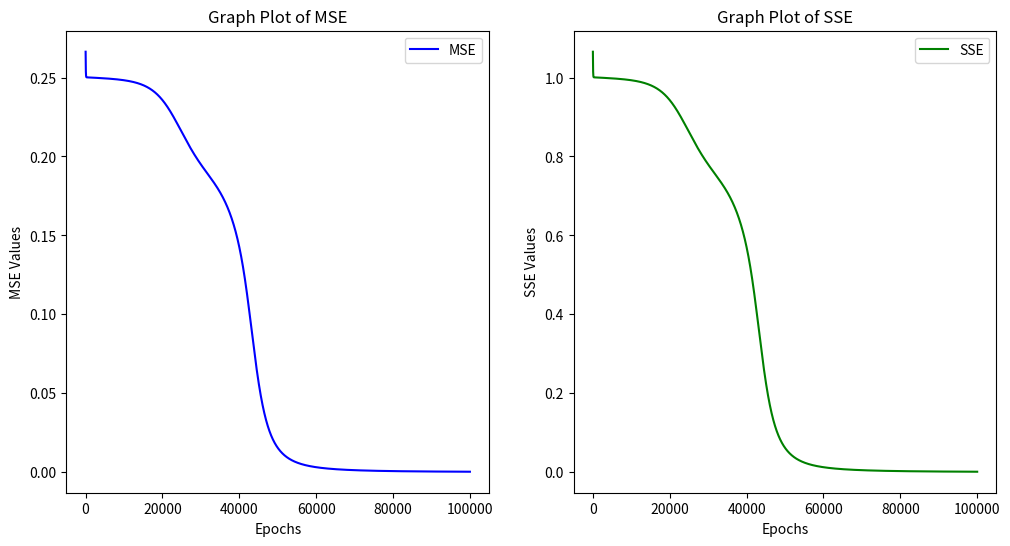

This chart was generated by the following Python code:
#Teori AI
#Tugas 5 - Nerual Network Multiperceptron
# [redacted]

#import Libraries
import numpy as np
import matplotlib.pyplot as plt

#1. Define Function Aktivasi-nya (Sigmoid)
def sigmoid(z):
    return 1 / (1 + np.exp(-z))

#2. Menentukan Parameter Awal
def parameter_awal(nilai_input, hidden_unit, nilai_output):
    W1 = np.random.randn(hidden_unit, nilai_input)
    W2 = np.random.randn(nilai_output, hidden_unit)
    b1 = np.ones((hidden_unit, 1))
    b2 = np.ones((nilai_output, 1))

    parameters = {"W1" : W1, "b1" : b1,
                  "W2" : W2, "b2" : b2}
    return parameters

#3. Menentukan Persamaan Feed_Forward
def forward(X, Y, parameters):
    x_in = X.shape[1]
    W1 = parameters["W1"]
    W2 = parameters["W2"]
    b1 = parameters["b1"]
    b2 = parameters["b2"]

    #Tambahkan bias
    Z1 = np.dot(W1, X) + b1         

    #Fungsi Aktivasi
    A1 = sigmoid(Z1)

    #Tambahkan bias           
    Z2 = np.dot(W2, A1) + b2 

    #Fungsi Aktivasi       
    A2 = sigmoid(Z2)                

    stor = (Z1, A1, W1, b1, Z2, A2, W2, b2)
    logprobs = np.multiply(np.log(A2), Y) + np.multiply(np.log(1 - A2), (1 - Y))
    total = -np.sum(logprobs) / x_in
    return total, stor, A2

#4. Menentukan Persamaan Backward Propagation
def backward_propagation(X, Y, stor):
    x_in = X.shape[1]
    (Z1, A1, W1, b1, Z2, A2, W2, b2) = stor

    dZ2 = A2 - Y
    dW2 = np.dot(dZ2, A1.T) / x_in
    db2 = np.sum(dZ2, axis = 1, keepdims = True)

    dA1 = np.dot(W2.T, dZ2)
    dZ1 = np.multiply(dA1, A1 * (1 - A1))
    dW1 = np.dot(dZ1, X.T) / x_in
    db1 = np.sum(dZ1, axis = 1, keepdims = True) / x_in

    gradients = {"dZ2" : dZ2, "dW2" : dW2, "db2" : db2,
                 "dZ1" : dZ1, "dW1" : dW1, "db1" : db1}
    return gradients

#5. Memperbarui nilai dari bobot dan bias
def pembaruanParameters(parameters, gradients, miu):
    parameters["W1"] = parameters["W1"] - miu * gradients["dW1"]
    parameters["W2"] = parameters["W2"] - miu * gradients["dW2"]
    parameters["b1"] = parameters["b1"] - miu * gradients["db1"]
    parameters["b2"] = parameters["b2"] - miu * gradients["db2"]
    return parameters

#6. Masukkan data training, dimana disini menggunakan input XOR
X = np.array([[0, 0, 1, 1], [0, 1, 0, 1]]) #XOR Input
Y = np.array([[0, 1, 1, 0]])               #XOR Output

#7. Menentukan model dari Parameters
hidden_unit = 2
nilai_input = X.shape[0]
nilai_output = Y.shape[0]
parameters = parameter_awal(nilai_input, hidden_unit, nilai_output)
epoch = 100000
miu = 0.01
losses = np.zeros((epoch, 1))
#mse_losses = np.zeros((epoch, 1))
#sse_losses = np.zeros((epoch, 1))

#8. Start Training
mse_values = []
sse_values = []

for i in range(epoch):
    losses[i, 0], stor, A2 = forward(X, Y, parameters)
    gradients = backward_propagation(X, Y, stor)
    parameters = pembaruanParameters(parameters, gradients, miu)
    
    # Menghitung MSE dan SSE di setiap iterasi
    mse = np.mean(np.square(Y - A2))
    sse = np.sum(np.square(Y - A2))

    mse_values.append(mse)
    sse_values.append(sse)
    
    # Mencetak MSE dan SSE di setiap iterasi
    print("Epoch:", i, " - Mean Squared Error (MSE):", mse, " - Sum of Squared Errors (SSE):", sse)

#9. Plot grafik performa, MSE, dan SSE
plt.figure(figsize=(12, 6))
plt.subplot(1, 2, 1)
plt.plot(mse_values, color='blue', label='MSE')
plt.title("Graph Plot of MSE")
plt.xlabel("Epochs")
plt.ylabel("MSE Values")
plt.legend()

plt.subplot(1, 2, 2)
plt.plot(sse_values, color='green', label='SSE')
plt.title("Graph Plot of SSE")
plt.xlabel("Epochs")
plt.ylabel("SSE Values")
plt.legend()

plt.show()

print("\nFinal Mean Squared Error (MSE):", mse)
print("Final Sum of Squared Errors (SSE):", sse)

#10. Testing Data menggunakan Data Training
X = np.array([[0, 0, 1, 1], [0, 1, 0, 1]]) #XOR Input
total, _, A2 = forward(X, Y, parameters)

prediction = (A2 > 0.5) * 1.0
# print(A2)
np.set_printoptions(precision=4)
print(f"\nPrediksi Nilai Output dengan Data Training :", prediction)